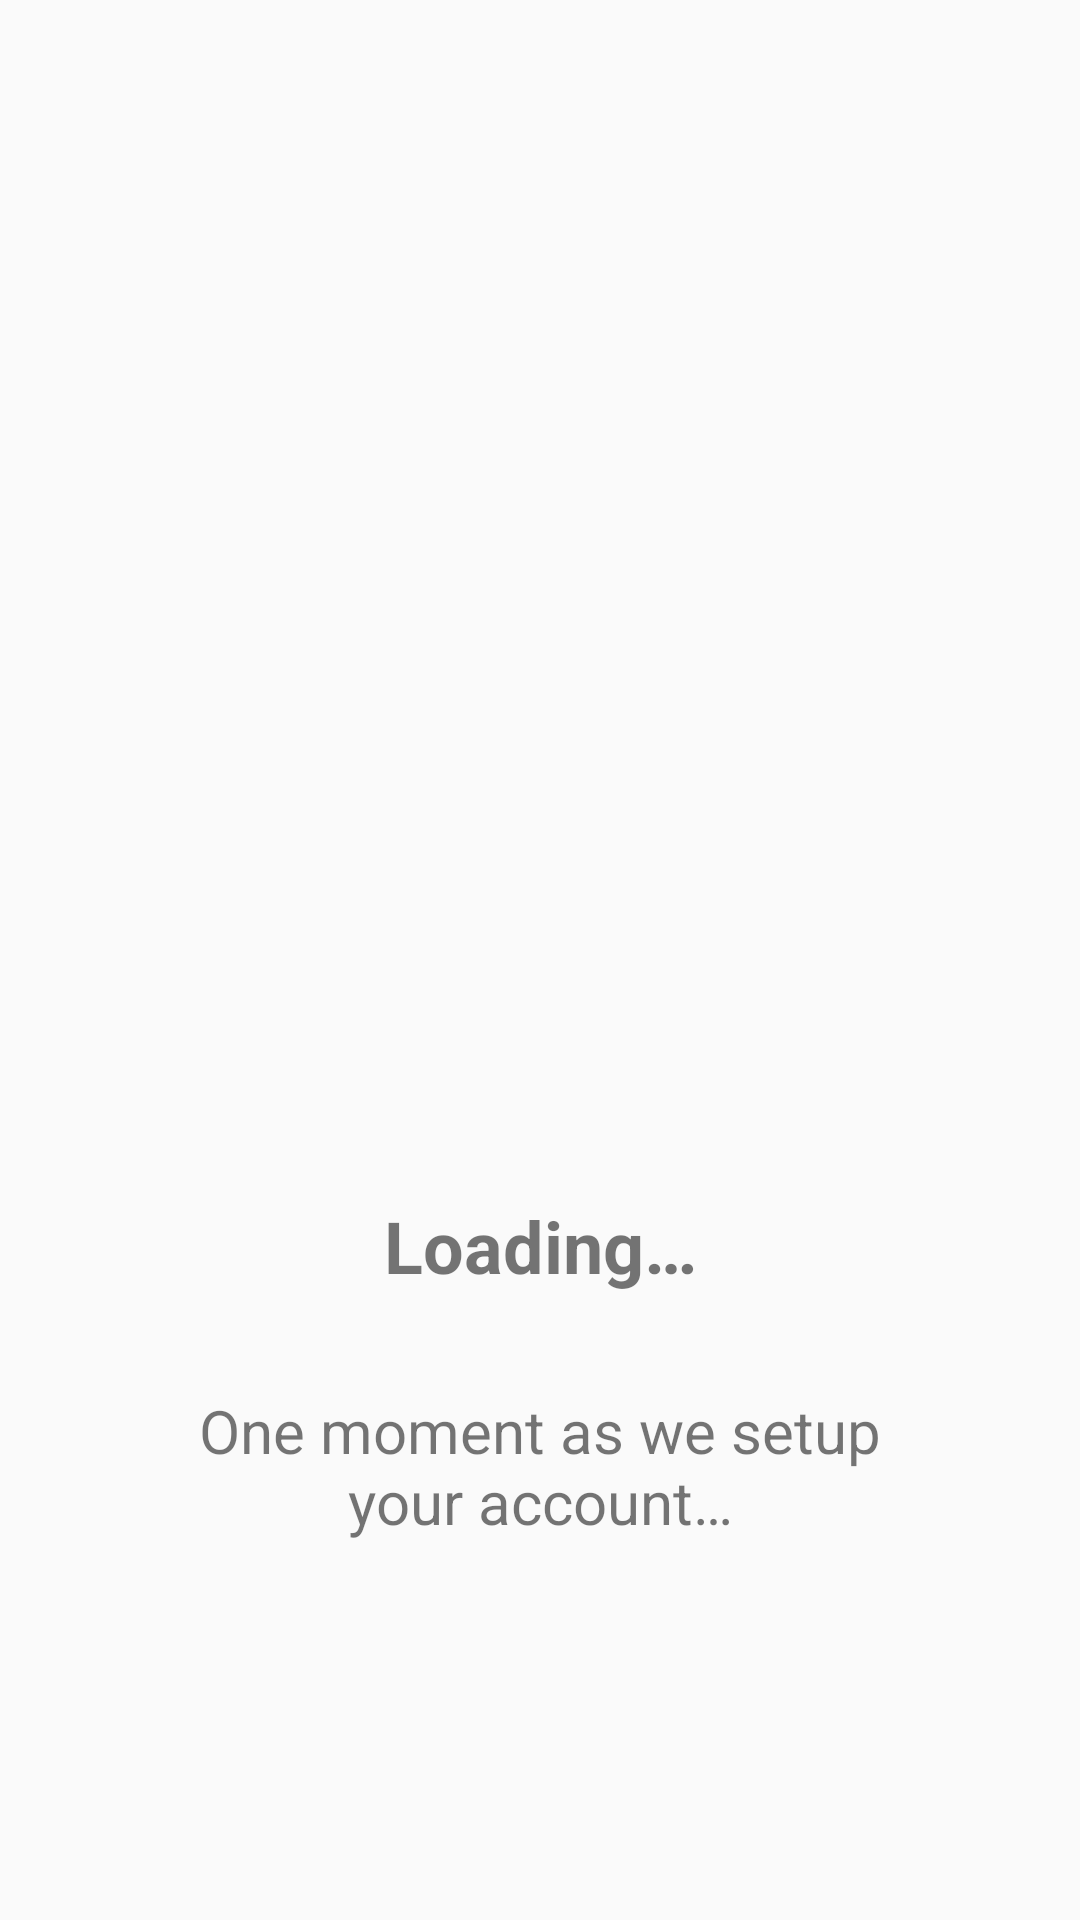

Here is an Android app screen rendered from its layout file. Give the layout XML and the strings, colors and styles it references.
<!-- AndroidManifest.xml: activity theme Theme.BikeKollective.NoActionBar -->
<!-- res/layout/activity_account_setup.xml -->
<?xml version="1.0" encoding="utf-8"?>
<androidx.constraintlayout.widget.ConstraintLayout xmlns:android="http://schemas.android.com/apk/res/android"
    xmlns:app="http://schemas.android.com/apk/res-auto"
    android:layout_width="match_parent"
    android:layout_height="match_parent">

    <ImageView
        android:id="@+id/account_setup_splash_image"
        android:layout_width="411dp"
        android:layout_height="337dp"
        android:layout_marginTop="50dp"
        android:contentDescription="@string/blue_sport_bike"
        app:layout_constraintEnd_toEndOf="parent"
        app:layout_constraintStart_toStartOf="parent"
        app:layout_constraintTop_toTopOf="parent"
        app:srcCompat="@drawable/blue_bike_sport" />

    <TextView
        android:id="@+id/account_setup_header"
        android:layout_width="wrap_content"
        android:layout_height="wrap_content"
        android:layout_marginTop="12dp"
        android:text="@string/account_setup_header"
        android:textAlignment="center"
        android:textAllCaps="false"
        android:textSize="24sp"
        android:textStyle="bold"
        app:layout_constraintEnd_toEndOf="parent"
        app:layout_constraintStart_toStartOf="parent"
        app:layout_constraintTop_toBottomOf="@+id/account_setup_splash_image" />

    <TextView
        android:id="@+id/account_setup_text"
        android:layout_width="261dp"
        android:layout_height="57dp"
        android:layout_marginTop="32dp"
        android:text="@string/account_setup_text"
        android:textAlignment="center"
        android:textSize="20sp"
        app:layout_constraintEnd_toEndOf="parent"
        app:layout_constraintStart_toStartOf="parent"
        app:layout_constraintTop_toBottomOf="@+id/account_setup_header" />
</androidx.constraintlayout.widget.ConstraintLayout>
<!-- resources referenced by this layout -->
<resources>
  <!-- drawable blue_bike_sport: png bitmap (drawable, 152070 bytes) -->
  <string name="account_setup_header">Loading…</string>
  <string name="account_setup_text">One moment as we setup your account…</string>
  <string name="blue_sport_bike">blue sport bike</string>
  <style name="Theme.BikeKollective.NoActionBar">
          <item name="windowActionBar">false</item>
          <item name="windowNoTitle">true</item>
          <item name="chipStyle">@style/Widget.MaterialComponents.Chip.Action</item>
      </style>
</resources>
